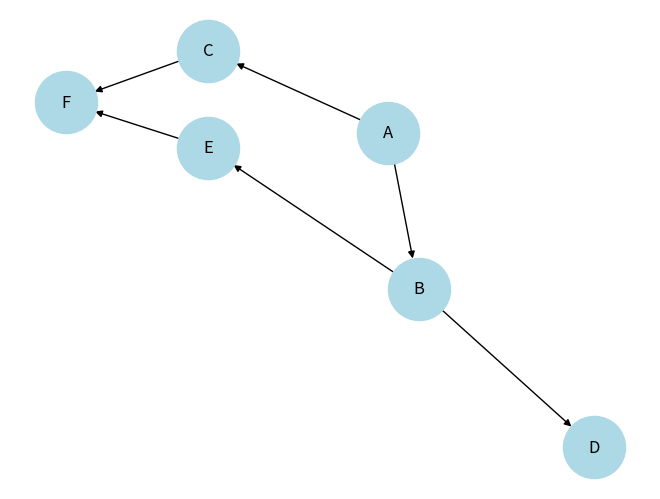

Write Python code to recreate this figure.
from collections import deque
import networkx as nx
import matplotlib.pyplot as plt

# Graph
graph = {
    'A':['B','C'],
    'B':['D','E'],
    'C':['F'],
    'D':[],
    'E':['F'],
    'F':[]
}

# BFS
def bfs(start):
    visited = []
    queue = deque([start])

    while queue:
        node = queue.popleft()

        if node not in visited:
            visited.append(node)
            queue.extend(graph[node])

    return visited

# DFS
def dfs(node, visited=[]):
    if node not in visited:
        visited.append(node)

        for n in graph[node]:
            dfs(n, visited)

    return visited

# Output
print("BFS :", " -> ".join(bfs('A')))
print("DFS :", " -> ".join(dfs('A')))

# Graph Visualization
G = nx.DiGraph(graph)

nx.draw(
    G,
    with_labels=True,
    node_color='lightblue',
    node_size=2000
)

plt.show()
